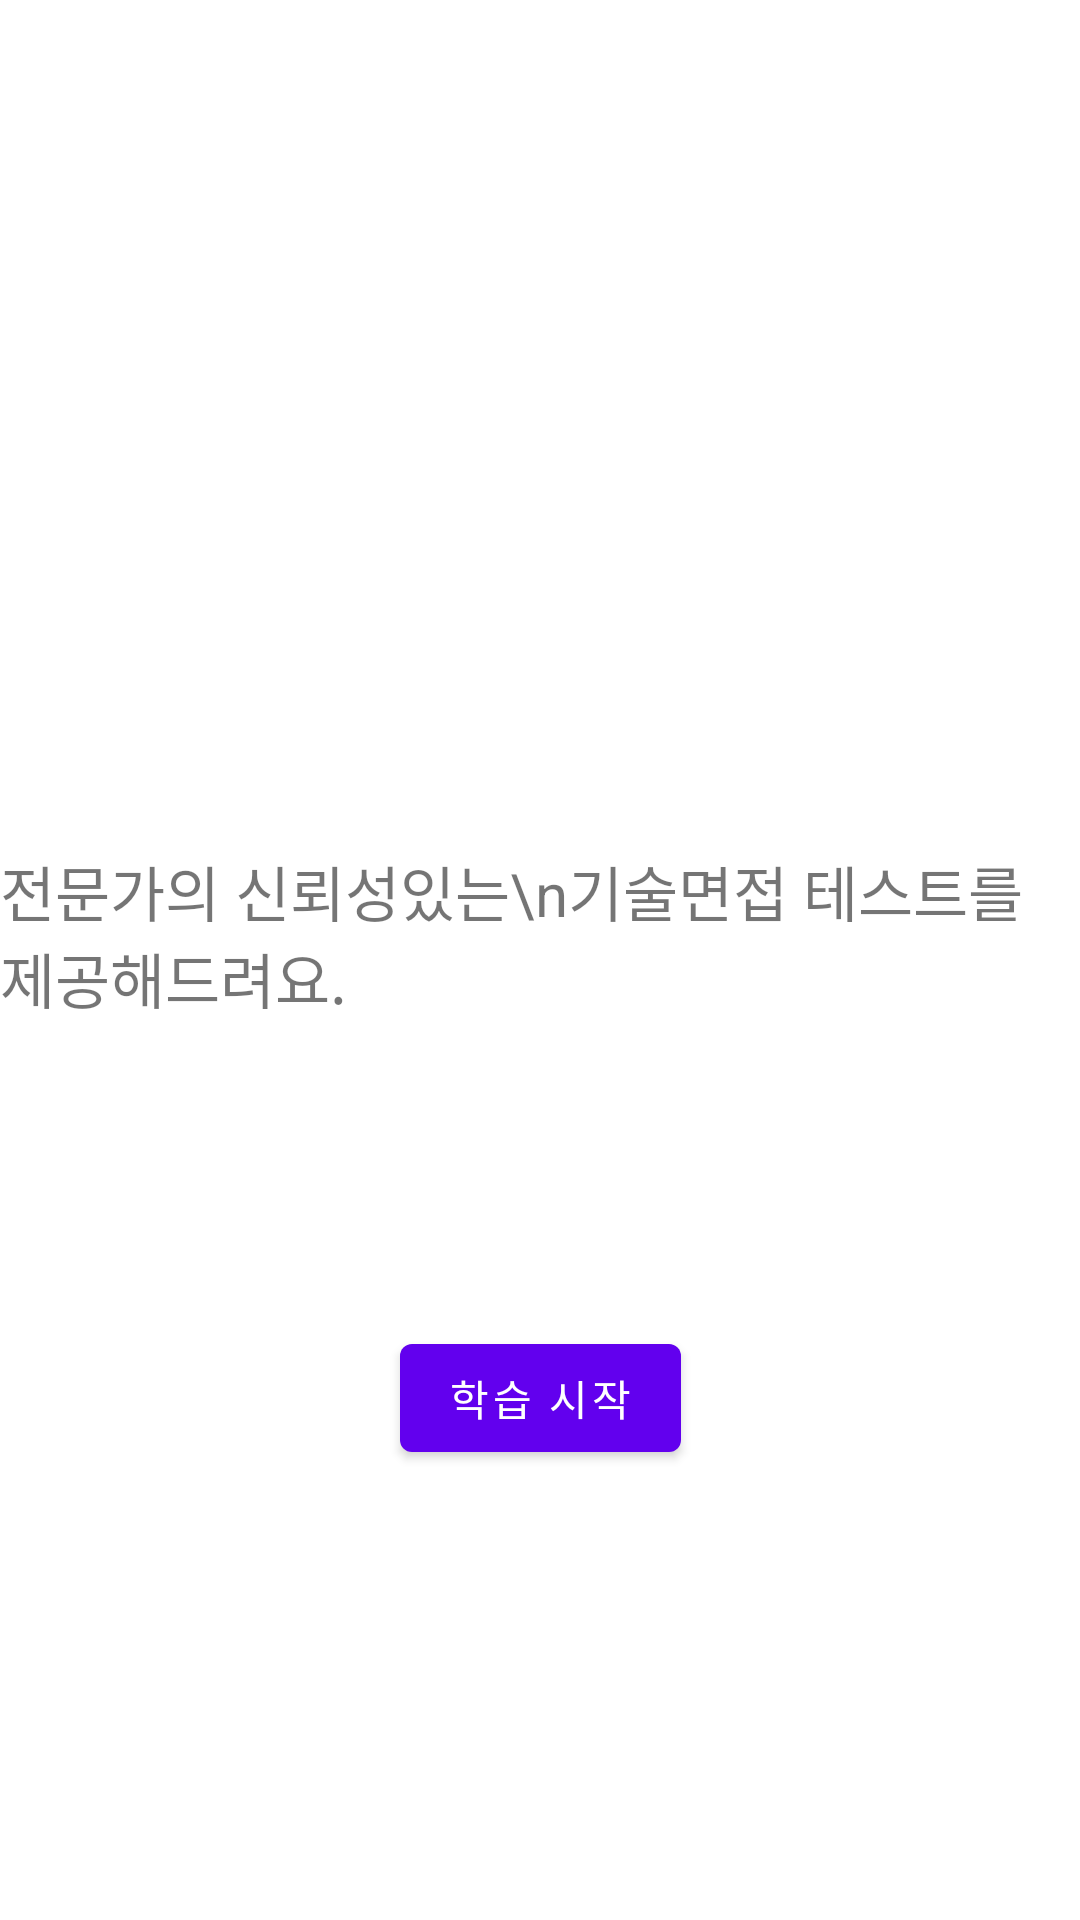

Produce the Android XML layout that renders to this screen, including the resource entries it uses.
<!-- AndroidManifest.xml: application theme Theme.SWMAndroid -->
<!-- res/layout/fragment_tech.xml -->
<?xml version="1.0" encoding="utf-8"?>
<layout xmlns:android="http://schemas.android.com/apk/res/android"
    xmlns:app="http://schemas.android.com/apk/res-auto">

    <data>
        <variable
            name="easyLearningViewModel"
            type="com.example.swmandroid.screen.easylearning.EasyLearningViewModel" />
    </data>

    <androidx.constraintlayout.widget.ConstraintLayout
        android:layout_width="match_parent"
        android:layout_height="match_parent">

        <TextView
            android:id="@+id/start_tech_textview"
            android:layout_width="wrap_content"
            android:layout_height="wrap_content"
            android:layout_marginTop="150dp"
            android:textSize="24sp"
            android:textStyle="bold"
            app:layout_constraintEnd_toEndOf="parent"
            app:layout_constraintStart_toStartOf="parent"
            app:layout_constraintTop_toTopOf="parent"
            android:text= "@{easyLearningViewModel.techStack + `\n학습을 시작하시겠습니까?`}" />

        <TextView
            android:id="@+id/expert_textview"
            android:layout_width="wrap_content"
            android:layout_height="wrap_content"
            android:layout_marginTop="100dp"
            android:text="전문가의 신뢰성있는\n기술면접 테스트를 제공해드려요."
            android:textSize="20sp"
            app:layout_constraintEnd_toEndOf="parent"
            app:layout_constraintStart_toStartOf="parent"
            app:layout_constraintTop_toBottomOf="@id/start_tech_textview" />

        <Button
            android:id="@+id/start_learning_button"
            android:layout_width="wrap_content"
            android:layout_height="wrap_content"
            android:layout_marginBottom="150dp"
            android:text="학습 시작"
            app:layout_constraintBottom_toBottomOf="parent"
            app:layout_constraintEnd_toEndOf="parent"
            app:layout_constraintStart_toStartOf="parent" />

    </androidx.constraintlayout.widget.ConstraintLayout>
</layout>
<!-- resources referenced by this layout -->
<resources>
  <style name="Theme.SWMAndroid" parent="Theme.MaterialComponents.Light.NoActionBar">
          
          <item name="colorPrimary">@color/purple_500</item>
          <item name="colorPrimaryVariant">@color/purple_700</item>
          <item name="colorOnPrimary">@color/white</item>
          
          <item name="colorSecondary">@color/teal_200</item>
          <item name="colorSecondaryVariant">@color/teal_700</item>
          <item name="colorOnSecondary">@color/black</item>
          
          <item name="android:statusBarColor">@color/white</item>
          <item name="android:windowLightStatusBar">true</item>
          
      </style>
  <color name="purple_500">#FF6200EE</color>
  <color name="purple_700">#FF3700B3</color>
  <color name="white">#FFFFFFFF</color>
  <color name="teal_200">#FF03DAC5</color>
  <color name="teal_700">#FF018786</color>
  <color name="black">#FF000000</color>
</resources>
